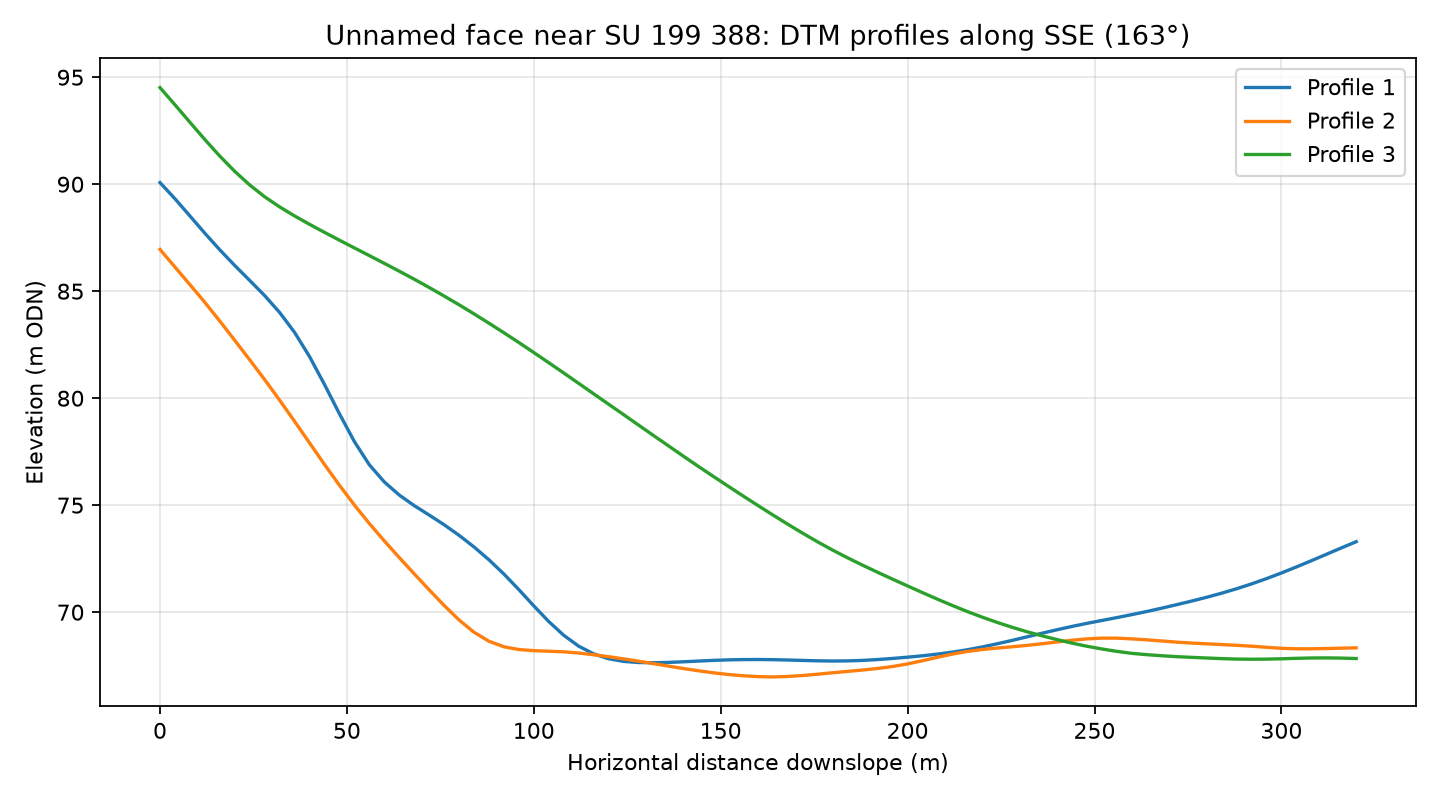

The file beside this chart, header and first rows:
profile, distance_m, elevation_m
1, 0.0, 90.08
1, 4.0, 89.32
1, 8.0, 88.52
1, 12.0, 87.71
1, 16.0, 86.93
1, 20.0, 86.2
1, 24.0, 85.5
1, 28.0, 84.79
1, 32.0, 84.01
1, 36.0, 83.08
1, 40.0, 81.95
1, 44.0, 80.64
1, 48.0, 79.27
1, 52.0, 77.97
1, 56.0, 76.89
1, 60.0, 76.09
1, 64.0, 75.48
1, 68.0, 74.98
1, 72.0, 74.54
1, 76.0, 74.09
1, 80.0, 73.59
1, 84.0, 73.05
1, 88.0, 72.45
1, 92.0, 71.78
1, 96.0, 71.05
1, 100.0, 70.3
1, 104.0, 69.56
1, 108.0, 68.92
1, 112.0, 68.41
1, 116.0, 68.05
1, 120.0, 67.83
1, 124.0, 67.7
1, 128.0, 67.65
1, 132.0, 67.64
1, 136.0, 67.65
1, 140.0, 67.68
1, 144.0, 67.72
1, 148.0, 67.75
1, 152.0, 67.77
1, 156.0, 67.79
1, 160.0, 67.79
1, 164.0, 67.78
1, 168.0, 67.77
1, 172.0, 67.75
1, 176.0, 67.73
1, 180.0, 67.72
1, 184.0, 67.72
1, 188.0, 67.75
1, 192.0, 67.79
1, 196.0, 67.84
1, 200.0, 67.9
1, 204.0, 67.96
1, 208.0, 68.04
1, 212.0, 68.14
1, 216.0, 68.25
1, 220.0, 68.38
1, 224.0, 68.52
1, 228.0, 68.68
1, 232.0, 68.85
1, 236.0, 69.02
... 183 more rows
